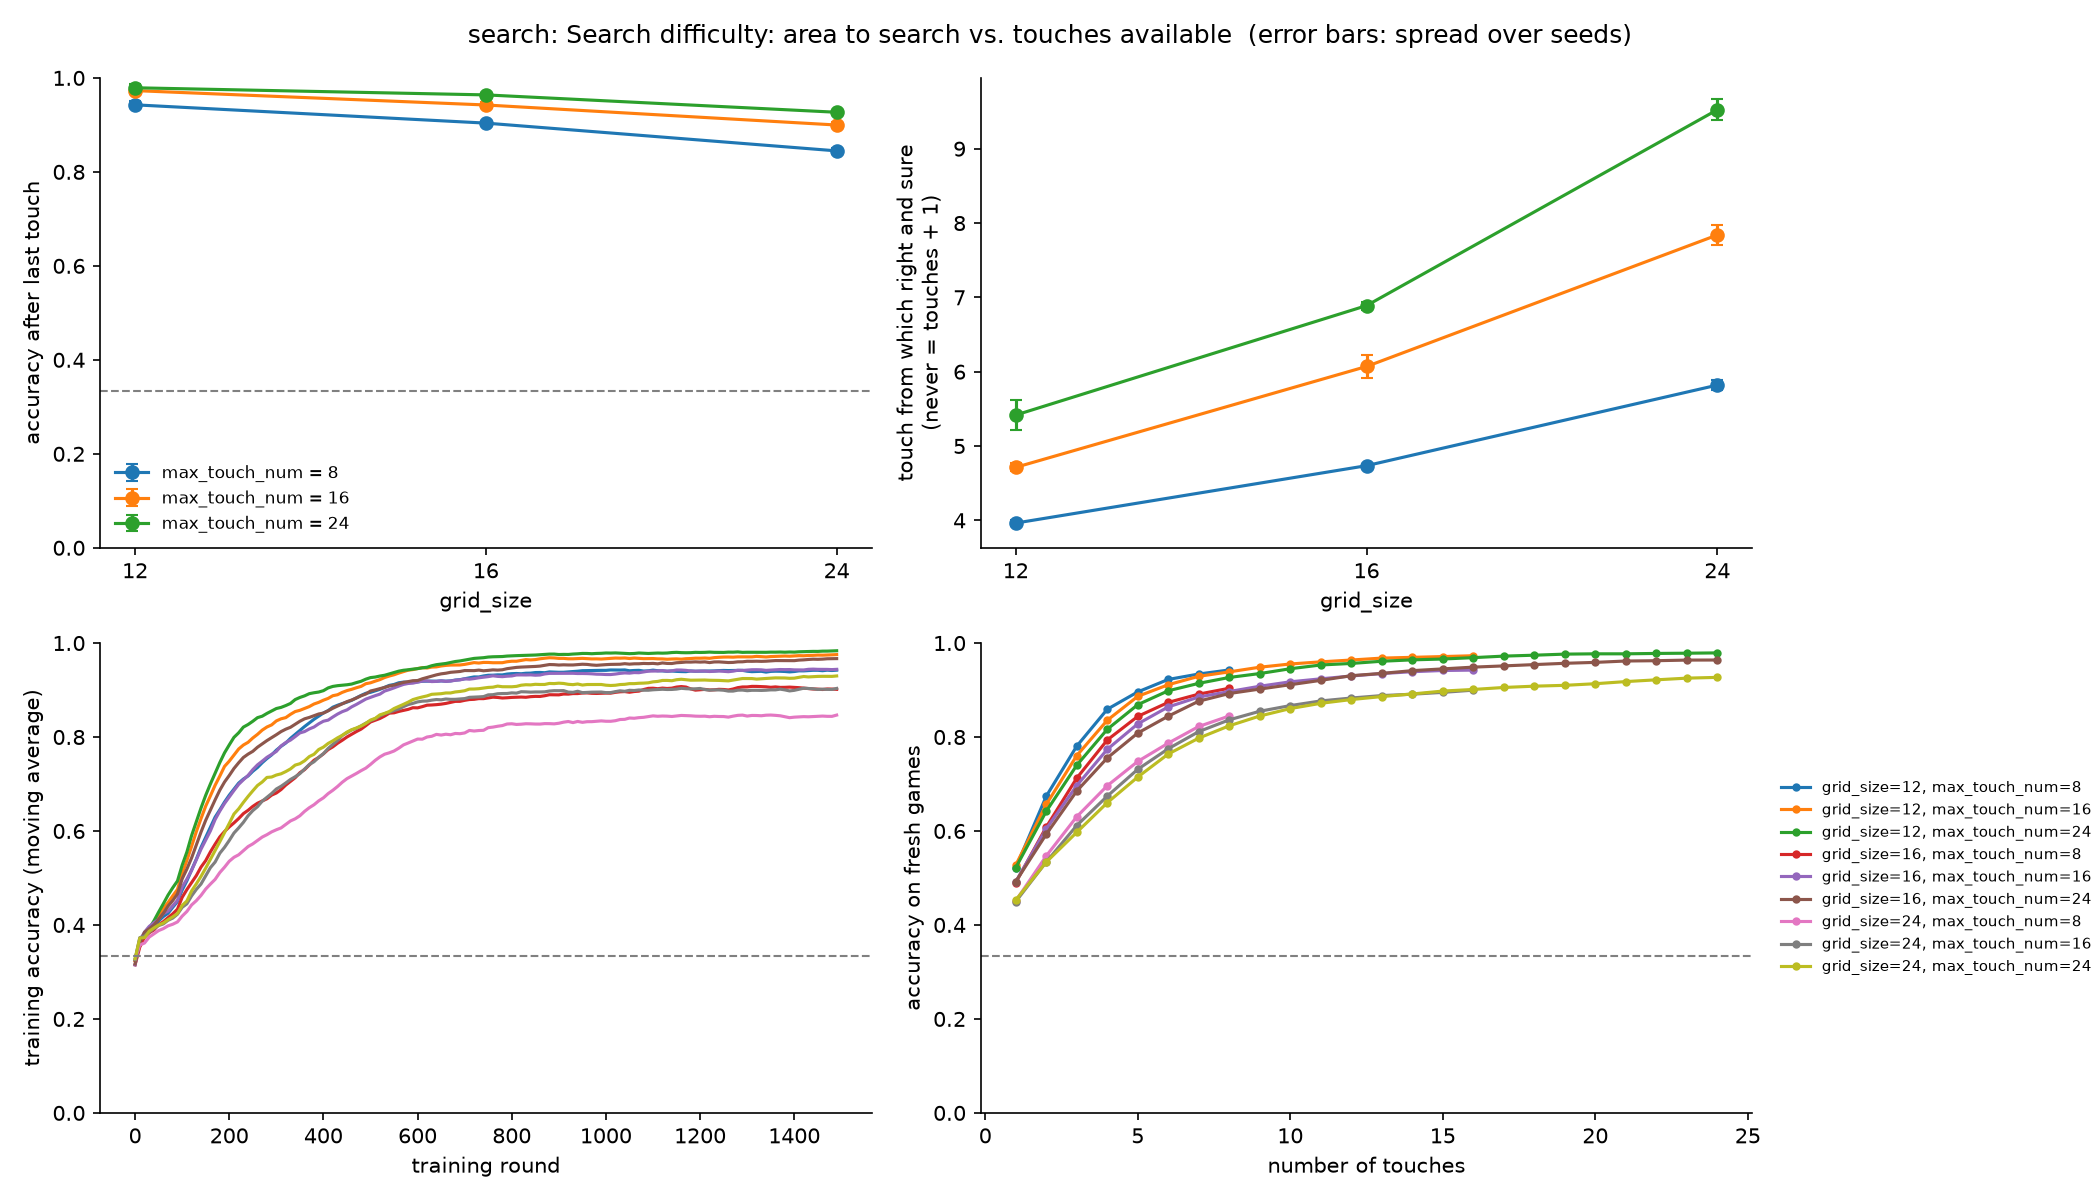

Source data for this figure (header and first rows):
grid_size, max_touch_num, acc_last_mean, acc_last_std, touches_to_sure_mean, touches_to_sure_std, solved_share_mean, solved_share_std, minutes
12, 8, 0.9427, 0.0071, 3.963, 0.0454, 0.8993, 0.0046, 3.0
12, 16, 0.973, 0.002, 4.713, 0.0542, 0.9528, 0.001, 2.8
12, 24, 0.979, 0.007, 5.417, 0.206, 0.9644, 0.0123, 5.2
16, 8, 0.9038, 0.0039, 4.735, 0.021, 0.825, 0.0087, 1.6
16, 16, 0.9424, 0.0054, 6.07, 0.1603, 0.9004, 0.011, 3.4
16, 24, 0.9639, 0.0038, 6.889, 0.0541, 0.9347, 0.0036, 4.9
24, 8, 0.8447, 0.0067, 5.819, 0.0695, 0.7023, 0.0127, 1.9
24, 16, 0.8997, 0.0064, 7.839, 0.1328, 0.8198, 0.0077, 3.0
24, 24, 0.9269, 0.0036, 9.524, 0.1412, 0.8605, 0.004, 5.6
